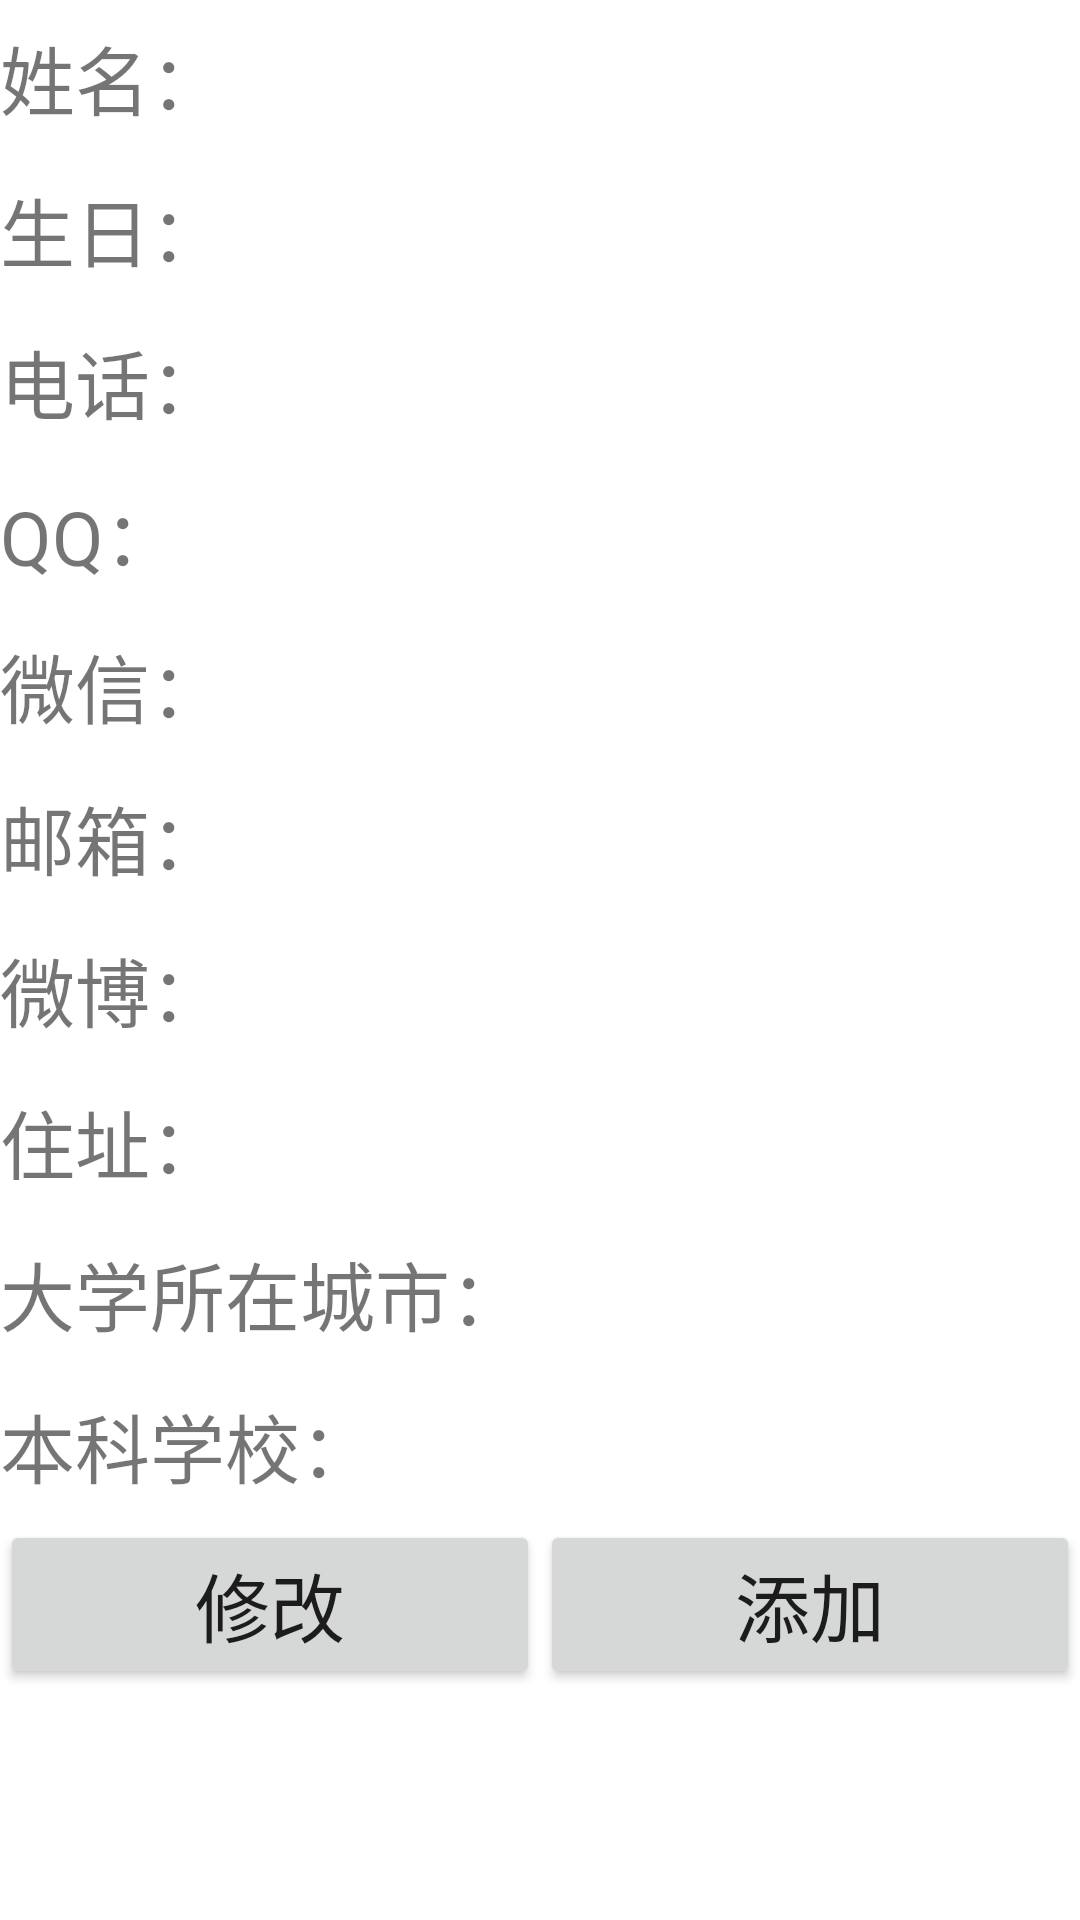

Reconstruct the res/layout file that produces this screen, plus the resources it refers to.
<!-- AndroidManifest.xml: application theme Theme.Graduate -->
<!-- res/layout/activity_info.xml -->
<?xml version="1.0" encoding="utf-8"?>
<LinearLayout xmlns:android="http://schemas.android.com/apk/res/android"
    xmlns:app="http://schemas.android.com/apk/res-auto"
    xmlns:tools="http://schemas.android.com/tools"
    android:layout_width="match_parent"
    android:layout_height="match_parent"
    tools:context=".InfoActivity"
    android:orientation="vertical">
    <LinearLayout
        android:layout_width="match_parent"
        android:layout_height="wrap_content"
        android:orientation="horizontal">
        <TextView
            android:layout_width="wrap_content"
            android:layout_height="wrap_content"
            android:text="姓名："
            android:textSize="25sp"
            tools:ignore="Deprecated" />
        <EditText
            android:layout_width="0dp"
            android:layout_height="wrap_content"
            android:layout_weight="1"
            android:id="@+id/info_name"
            android:textSize="25sp"
            android:visibility="invisible"
            android:inputType="textPersonName" />
        <TextView
            android:layout_width="0dp"
            android:layout_height="wrap_content"
            android:layout_weight="1"
            android:textSize="25sp"
            android:id="@+id/info_tname"
            android:inputType="textPersonName" />
    </LinearLayout>

    <LinearLayout
        android:layout_width="match_parent"
        android:layout_height="wrap_content"
        android:orientation="horizontal">
        <TextView
            android:layout_width="wrap_content"
            android:layout_height="wrap_content"
            android:text="生日："
            android:textSize="25sp"
            tools:ignore="Deprecated" />
        <EditText
            android:layout_width="0dp"
            android:layout_height="wrap_content"
            android:layout_weight="1"
            android:id="@+id/info_birth"
            android:textSize="25sp"
            android:visibility="invisible"
            android:inputType="textPersonName" />
        <TextView
            android:layout_width="0dp"
            android:layout_height="wrap_content"
            android:layout_weight="1"
            android:textSize="25sp"
            android:id="@+id/info_tbirth"
            android:inputType="textPersonName" />
    </LinearLayout>
    <LinearLayout
        android:layout_width="match_parent"
        android:layout_height="wrap_content"
        android:orientation="horizontal">
        <TextView
            android:layout_width="wrap_content"
            android:layout_height="wrap_content"
            android:text="电话："
            android:textSize="25sp"
            tools:ignore="Deprecated" />
        <EditText
            android:layout_width="0dp"
            android:layout_height="wrap_content"
            android:layout_weight="1"
            android:id="@+id/info_phone"
            android:textSize="25sp"
            android:visibility="invisible"
            android:inputType="textPersonName" />
        <TextView
            android:layout_width="0dp"
            android:layout_height="wrap_content"
            android:layout_weight="1"
            android:textSize="25sp"
            android:id="@+id/info_tphone"
            android:inputType="textPersonName" />
    </LinearLayout>
    <LinearLayout
        android:layout_width="match_parent"
        android:layout_height="wrap_content"
        android:orientation="horizontal">
        <TextView
            android:layout_width="wrap_content"
            android:layout_height="wrap_content"
            android:text="QQ："
            android:textSize="25sp"
            tools:ignore="Deprecated" />
        <EditText
            android:layout_width="0dp"
            android:layout_height="wrap_content"
            android:layout_weight="1"
            android:id="@+id/info_qq"
            android:textSize="25sp"
            android:visibility="invisible"
            android:inputType="textPersonName" />
        <TextView
            android:layout_width="0dp"
            android:layout_height="wrap_content"
            android:layout_weight="1"
            android:textSize="25sp"
            android:id="@+id/info_tqq"
            android:inputType="textPersonName" />
    </LinearLayout>
    <LinearLayout
        android:layout_width="match_parent"
        android:layout_height="wrap_content"
        android:orientation="horizontal">
        <TextView
            android:layout_width="wrap_content"
            android:layout_height="wrap_content"
            android:text="微信："
            android:textSize="25sp"
            tools:ignore="Deprecated" />
        <EditText
            android:layout_width="0dp"
            android:layout_height="wrap_content"
            android:layout_weight="1"
            android:id="@+id/info_wx"
            android:textSize="25sp"
            android:visibility="invisible"
            android:inputType="textPersonName" />
        <TextView
            android:layout_width="0dp"
            android:layout_height="wrap_content"
            android:layout_weight="1"
            android:textSize="25sp"
            android:id="@+id/info_twx"
            android:inputType="textPersonName" />
    </LinearLayout>
    <LinearLayout
        android:layout_width="match_parent"
        android:layout_height="wrap_content"
        android:orientation="horizontal">
        <TextView
            android:layout_width="wrap_content"
            android:layout_height="wrap_content"
            android:text="邮箱："
            android:textSize="25sp"
            tools:ignore="Deprecated" />
        <EditText
            android:layout_width="0dp"
            android:layout_height="wrap_content"
            android:layout_weight="1"
            android:id="@+id/info_mail"
            android:textSize="25sp"
            android:visibility="invisible"
            android:inputType="textPersonName" />
        <TextView
            android:layout_width="0dp"
            android:layout_height="wrap_content"
            android:layout_weight="1"
            android:textSize="25sp"
            android:id="@+id/info_tmail"
            android:inputType="textPersonName" />
    </LinearLayout>
    <LinearLayout
        android:layout_width="match_parent"
        android:layout_height="wrap_content"
        android:orientation="horizontal">
        <TextView
            android:layout_width="wrap_content"
            android:layout_height="wrap_content"
            android:text="微博："
            android:textSize="25sp" />
        <EditText
            android:layout_width="0dp"
            android:layout_height="wrap_content"
            android:layout_weight="1"
            android:id="@+id/info_wb"
            android:textSize="25sp"
            android:visibility="invisible"
            android:inputType="textPersonName" />
        <TextView
            android:layout_width="0dp"
            android:layout_height="wrap_content"
            android:layout_weight="1"
            android:textSize="25sp"
            android:id="@+id/info_twb"
            android:inputType="textPersonName" />
    </LinearLayout>
    <LinearLayout
        android:layout_width="match_parent"
        android:layout_height="wrap_content"
        android:orientation="horizontal">
        <TextView
            android:layout_width="wrap_content"
            android:layout_height="wrap_content"
            android:text="住址："
            android:textSize="25sp"
            tools:ignore="Deprecated" />
        <EditText
            android:layout_width="0dp"
            android:layout_height="wrap_content"
            android:layout_weight="1"
            android:id="@+id/info_location"
            android:textSize="25sp"
            android:visibility="invisible"
            android:inputType="textPersonName" />
        <TextView
            android:layout_width="0dp"
            android:layout_height="wrap_content"
            android:layout_weight="1"
            android:textSize="25sp"
            android:id="@+id/info_tlocation"
            android:inputType="textPersonName" />
    </LinearLayout>
    <LinearLayout
        android:layout_width="match_parent"
        android:layout_height="wrap_content"
        android:orientation="horizontal">
        <TextView
            android:layout_width="wrap_content"
            android:layout_height="wrap_content"
            android:text="大学所在城市："
            android:textSize="25sp"
            tools:ignore="Deprecated" />
        <EditText
            android:layout_width="0dp"
            android:layout_height="wrap_content"
            android:layout_weight="1"
            android:id="@+id/info_city"
            android:textSize="25sp"
            android:visibility="invisible"
            android:inputType="textPersonName" />
        <TextView
            android:layout_width="0dp"
            android:layout_height="wrap_content"
            android:layout_weight="1"
            android:textSize="25sp"
            android:id="@+id/info_tcity"
            android:inputType="textPersonName" />
    </LinearLayout>
    <LinearLayout
        android:layout_width="match_parent"
        android:layout_height="wrap_content"
        android:orientation="horizontal">
        <TextView
            android:layout_width="wrap_content"
            android:layout_height="wrap_content"
            android:text="本科学校："
            android:textSize="25sp"
            tools:ignore="Deprecated" />
        <EditText
            android:layout_width="0dp"
            android:layout_height="wrap_content"
            android:layout_weight="1"
            android:id="@+id/info_school"
            android:textSize="25sp"
            android:visibility="invisible"
            android:inputType="textPersonName" />
        <TextView
            android:layout_width="0dp"
            android:layout_height="wrap_content"
            android:layout_weight="1"
            android:textSize="25sp"
            android:id="@+id/info_tschool"
            android:inputType="textPersonName" />
    </LinearLayout>
    <LinearLayout
        android:layout_width="match_parent"
        android:layout_height="wrap_content"
        android:orientation="horizontal">
        <Button
            android:layout_width="0sp"
            android:layout_height="wrap_content"
            android:id="@+id/ibutton_edit"
            android:text="修改"
            android:textSize="25dp"
            android:layout_weight="1"
            android:layout_gravity="center"/>
        <Button
            android:layout_width="0sp"
            android:layout_height="wrap_content"
            android:layout_weight="1"
            android:id="@+id/ibutton_add"
            android:text="添加"
            android:textSize="25sp"
            android:layout_gravity="center"/>
    </LinearLayout>

</LinearLayout>
<!-- resources referenced by this layout -->
<resources>
  <style name="Theme.Graduate" parent="Theme.MaterialComponents.DayNight.DarkActionBar">
          
          <item name="colorPrimary">@color/purple_500</item>
          <item name="colorPrimaryVariant">@color/purple_700</item>
          <item name="colorOnPrimary">@color/white</item>
          
          <item name="colorSecondary">@color/teal_200</item>
          <item name="colorSecondaryVariant">@color/teal_700</item>
          <item name="colorOnSecondary">@color/black</item>
          
          <item name="android:statusBarColor" tools:targetApi="l">?attr/colorPrimaryVariant</item>
          
      </style>
  <!-- not gathered from this repository: default colours our renderer supplied (Android Studio template values) -->
  <color name="purple_500">#FF6200EE</color>
  <color name="purple_700">#FF3700B3</color>
  <color name="teal_200">#FF03DAC5</color>
  <color name="teal_700">#FF018786</color>
  <color name="black">#FF000000</color>
  <color name="white">#FFFFFFFF</color>
</resources>
